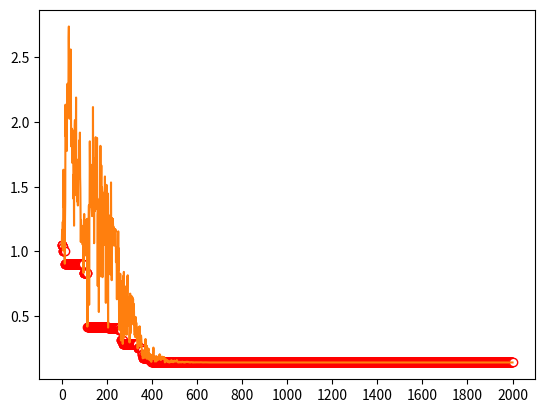

Reproduce this figure in Python.
import random
import numpy as np
import matplotlib.pyplot as plt


'''
测试 函数
使用天牛须算法测试后，效果不理想
维数越少越趋近最小值
'''


eta = 0.99      # 步长衰减
c = 5           # 步长度
step = 20       # 步长
k = 5          # 维数
n = 2000    # 迭代次数
bb = []         # 每一次迭代后的值
best = []       # 每一次迭代后的总体最佳值
p = 0.005


'''def f(x):       # 测试函数Rosenbrock
    ss = 0
    for i in range(k-1):
        ss += 100*((x[i+1]-(x[i])**2)**2) + (x[i]-1)**2
    return ss'''


'''def f(x):      # 测试函数Rastigrin
    ss = 0
    for i in x:
        ss += i**2 - 10*np.cos(2*np.pi*i) + 10
    return ss'''


def f(x):      # 测试函数Griewank
    ss = 0
    sk = 1
    for i in range(k):
        ss += x[i] ** 2
        sk *= np.cos(x[i] / (np.sqrt(i+1)))
    return 1/4000*ss - sk + 1


def run():
    global step
    x = []
    for i in range(k):
        x.append(-10 + 20*random.random())
    xbest = []
    for i in x:
        xbest.append(i)
    fbest = f(xbest)
    print("0 : xbest = ", xbest, "fbest = ", fbest)
    best.append(fbest)
    bb.append(fbest)

    for i in range(n):
        '''rand = random.random()
        if i>500 and rand<p:
            step = 5'''
        d = step / c
        dre = []
        for j in range(k):
            dre.append(-1 + 2*random.random())
        dre = dre / np.linalg.norm(dre)

        xleft = []
        xright = []
        for j,l in zip(x, dre):
            xleft.append(j + l*d)
            xright.append(j - l*d)
        fleft = f(xleft)
        fright = f(xright)

        for j in range(k):
            x[j] = x[j] - step*dre[j]*np.sign(fleft-fright)
        fx = f(x)
        bb.append(fx)
        if fx <= fbest:
            for j in range(k):
                xbest[j] = x[j]
            fbest = fx
        print(i+1, ": xbest = ",xbest ,"fbest = ", fbest)
        best.append(fbest)
        step = step*eta


if __name__ == '__main__':
    run()
    x = [i for i in range(n+1)]
    xi = [i*200 for i in range(11)]
    y = best
    y1 = bb
    plt.plot(x, y, marker='o', mec='r', mfc='w')
    plt.plot(x, y1)
    plt.xticks(xi)
    plt.show()